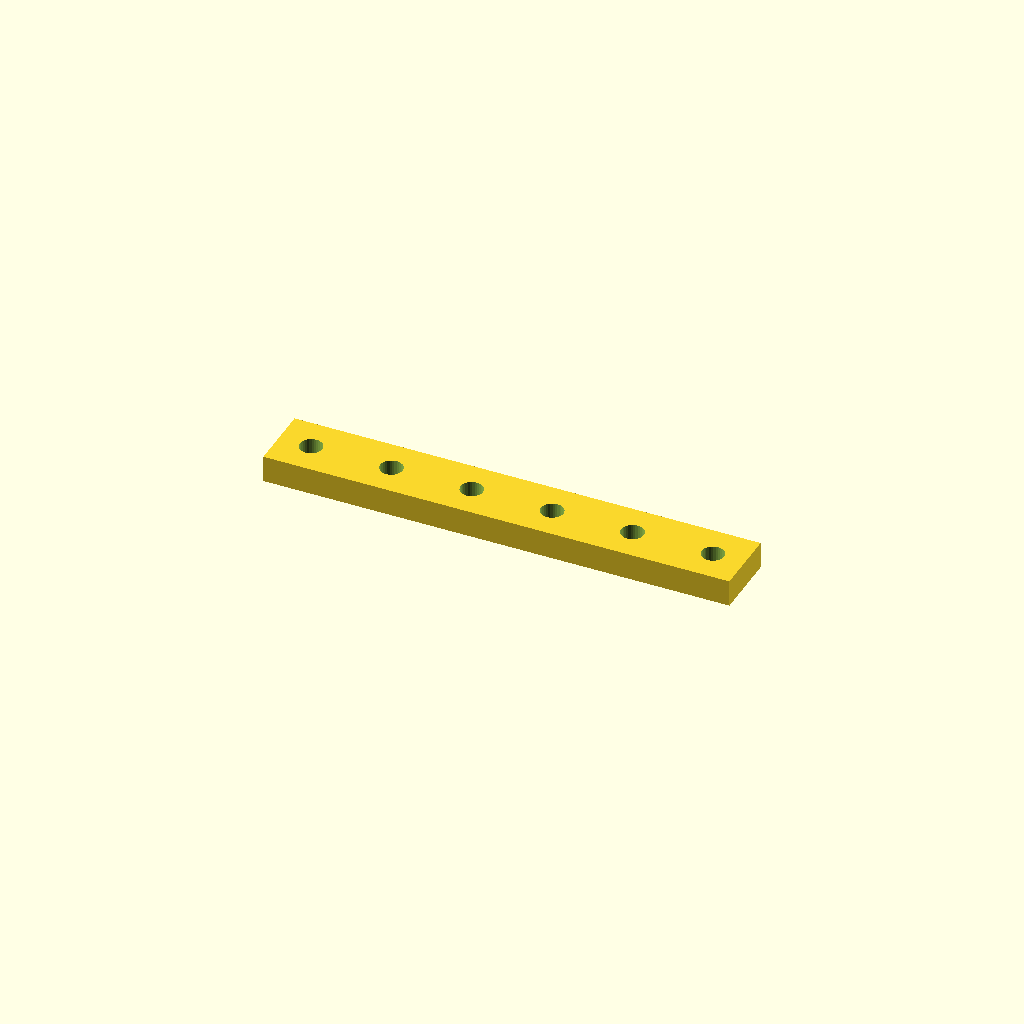
Cell 1: rendered with the file's own defaults.
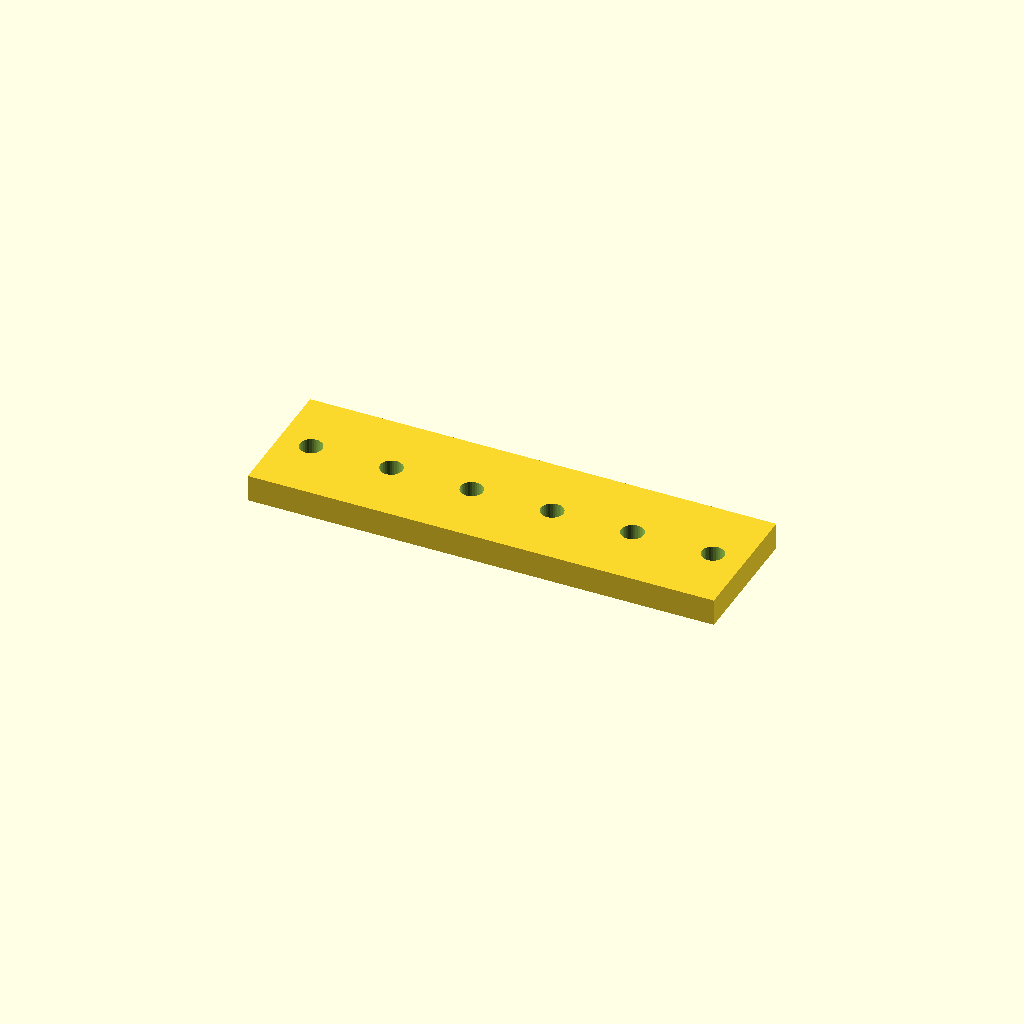
Cell 2 — bar_w set to 50, the other parameters unchanged.
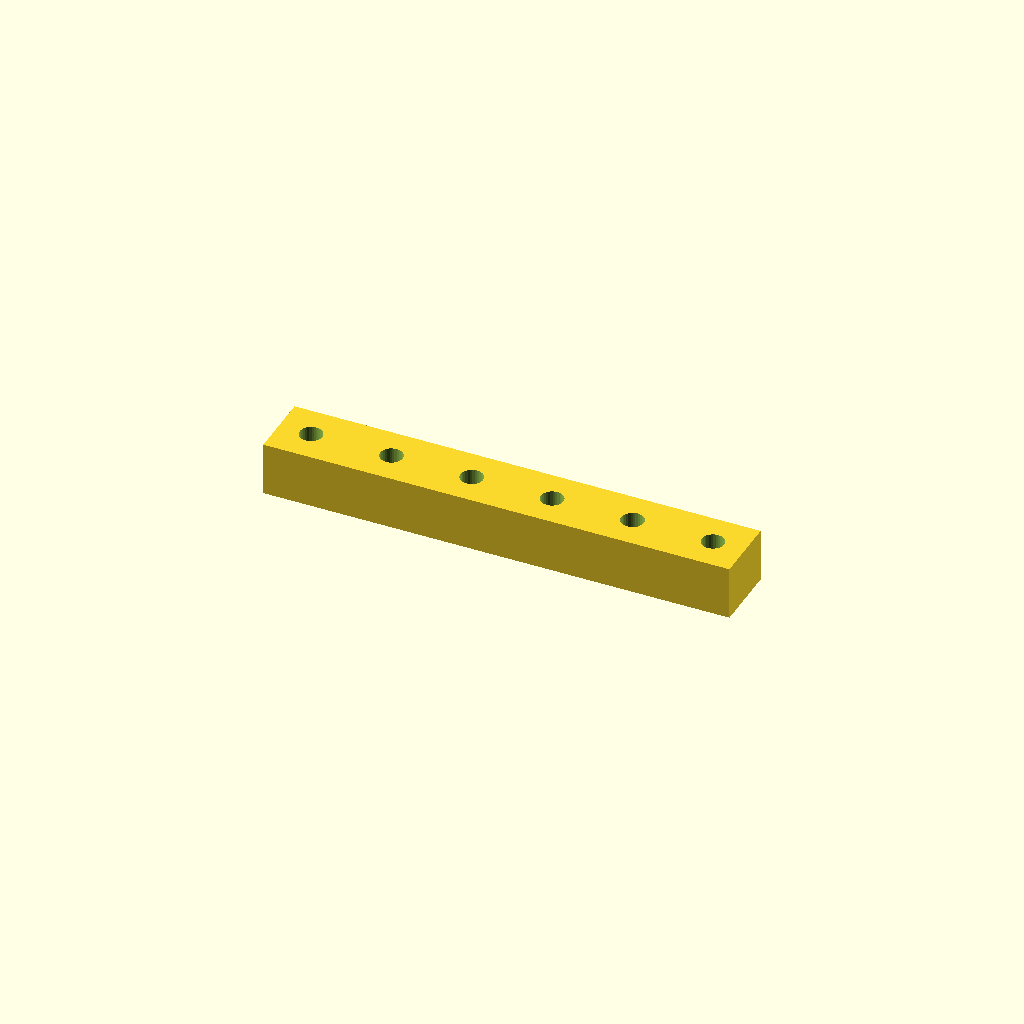
Cell 3: the same model with bar_t = 20.
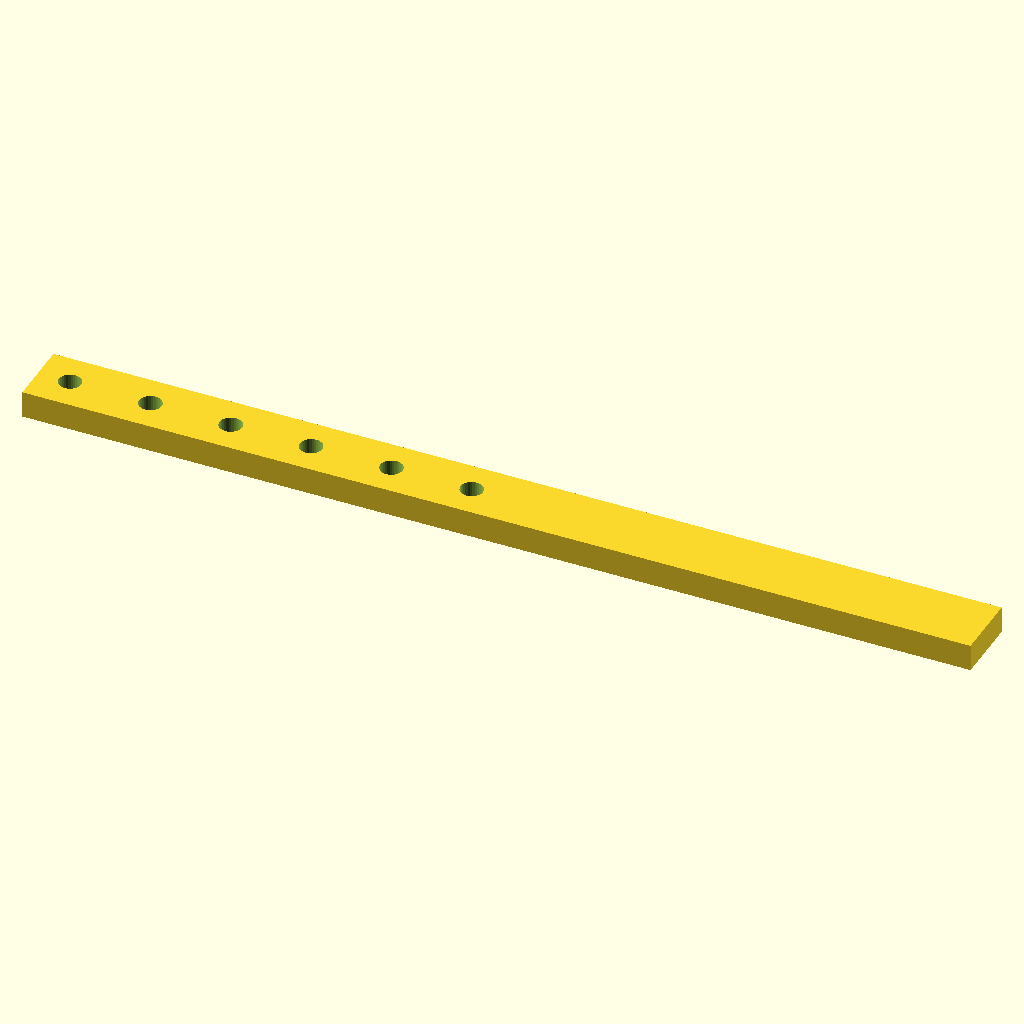
Cell 4: holes = 12 (everything else at default).
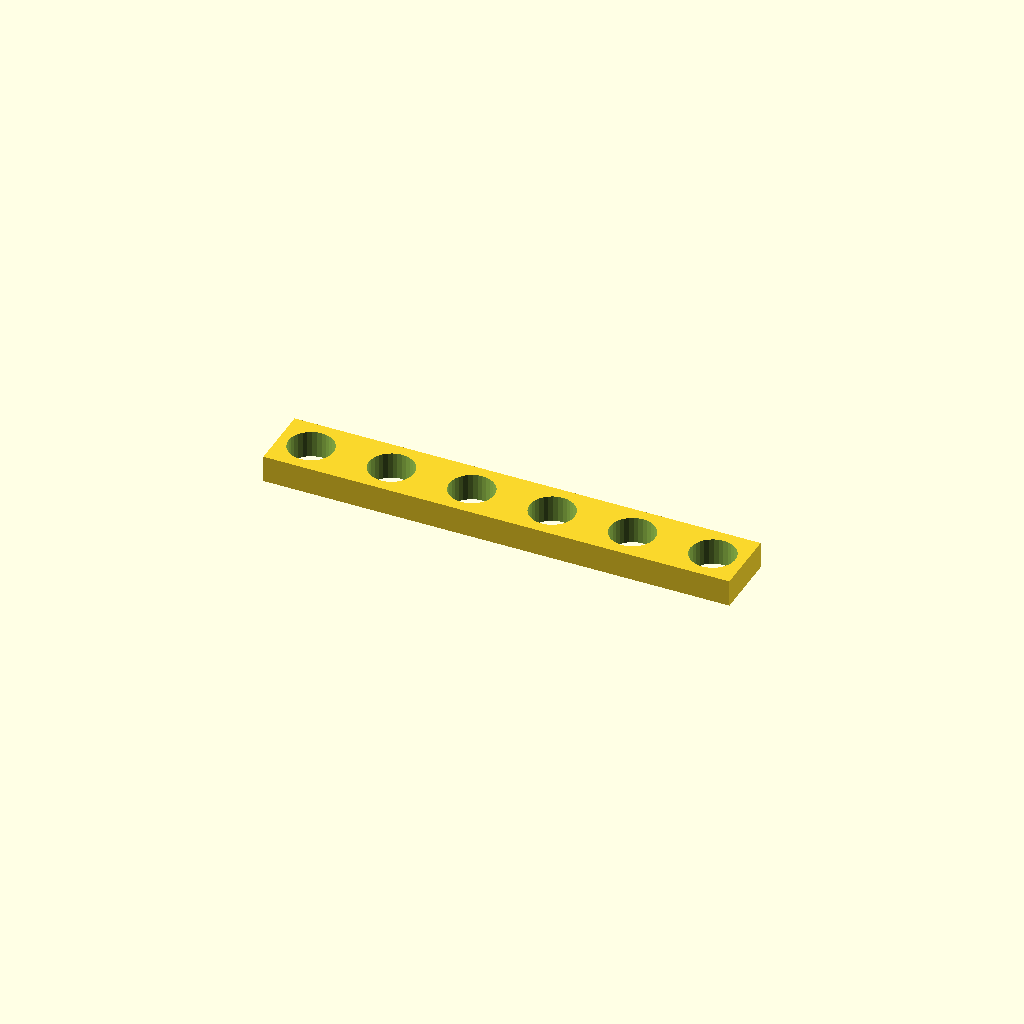
Cell 5 — hole_d set to 16.8, the other parameters unchanged.
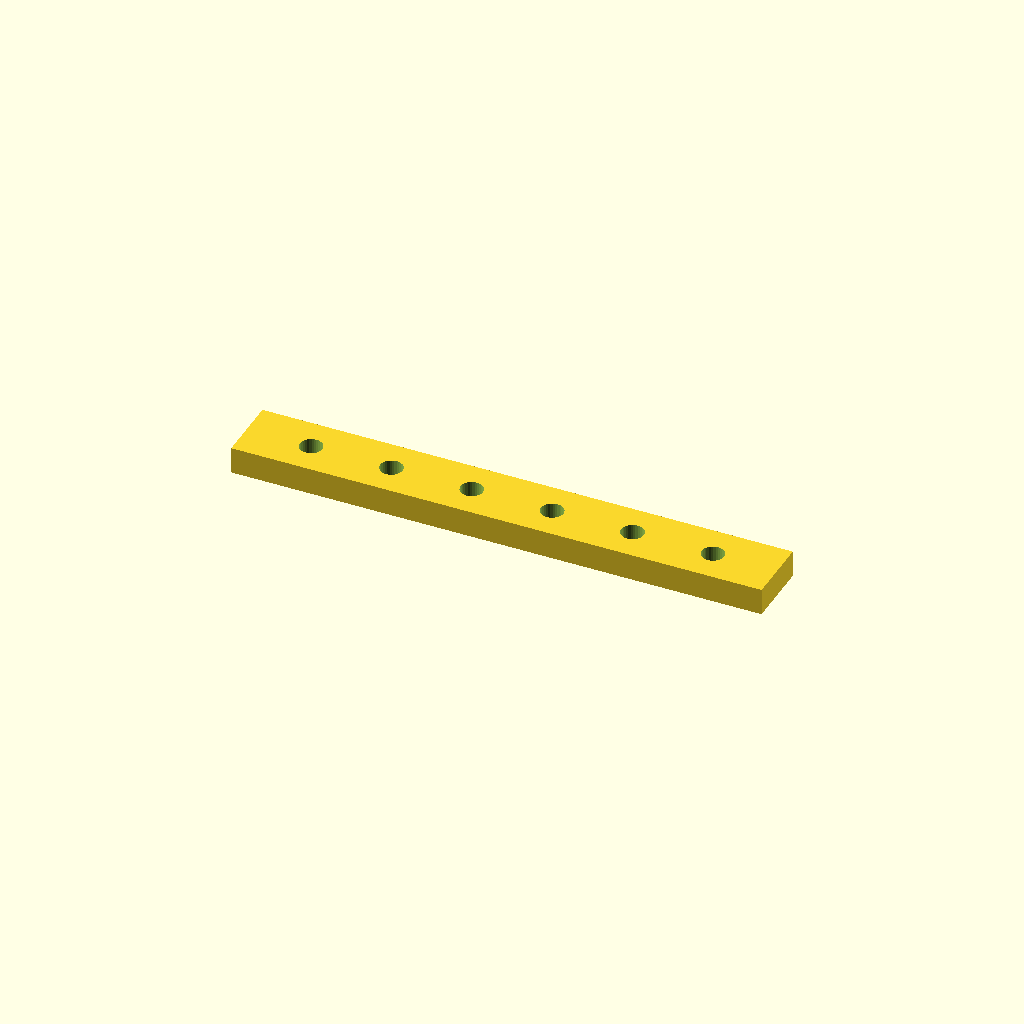
Cell 6 — edge set to 24, the other parameters unchanged.
One fixed orthographic camera (rotation 55°, 0°, 25°; colour scheme Cornfield) for every cell.
Source of the model, optional_data/data/place1/ventrows/part_0114.scad:
$fn = 32;

// ----------------------------------------------------------------------
// Hole bar, 6 x Ø8.4
// skip layout, 12 mm edge offset
// ----------------------------------------------------------------------

// --- parameters (mm) ---
bar_w = 25;       // bar width (Y)
bar_t = 10;       // bar thickness (Z)
holes = 6;        // holes per row
hole_d = 8.4;     // hole diameter
edge = 12;        // offset from the bar end to the first hole
grid_pitch = 15;  // grid the bar was laid out on

// --- derived feature positions (mm) ---
pitch = grid_pitch * 2;       // = 30   holes sit every other grid slot
span = (holes - 1) * pitch;   // = 150   distance between the end holes
bar_l = span + 2 * edge;      // = 174   overall bar length
start_x = -bar_l / 2 + edge;  // = -75   X of the first hole
feature_centers = [
  [start_x + 0 * pitch, 0],
  [start_x + 1 * pitch, 0],
  [start_x + 2 * pitch, 0],
  [start_x + 3 * pitch, 0],
  [start_x + 4 * pitch, 0],
  [start_x + 5 * pitch, 0]
];   // hole centres of the first row

// bar with one row of holes, drilled from feature_centers
difference() {
  translate([-bar_l / 2, -bar_w / 2, -bar_t / 2]) cube([bar_l, bar_w, bar_t]);
  for (centre = feature_centers)
    translate([centre[0], centre[1], 0])
      cylinder(d = hole_d, h = bar_t + 2, center = true);
}
Parameter table extracted from the source (name, type, default, range or options):
bar_w: number, default 25
bar_t: number, default 10
holes: number, default 6
hole_d: number, default 8.4
edge: number, default 12
grid_pitch: number, default 15
